pico-8 play session: mixed d-pad (fixed 12-tick cycle)

[t = 2 s] mixed d-pad (1.2s cycle ×~1): → ← ↑ ↓ + 🅾/❎ taps, ~2s
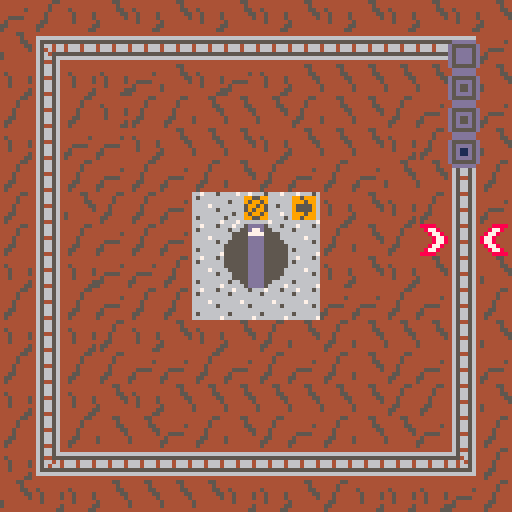
[t = 6 s] mixed d-pad (1.2s cycle ×~5): → ← ↑ ↓ + 🅾/❎ taps, ~6s
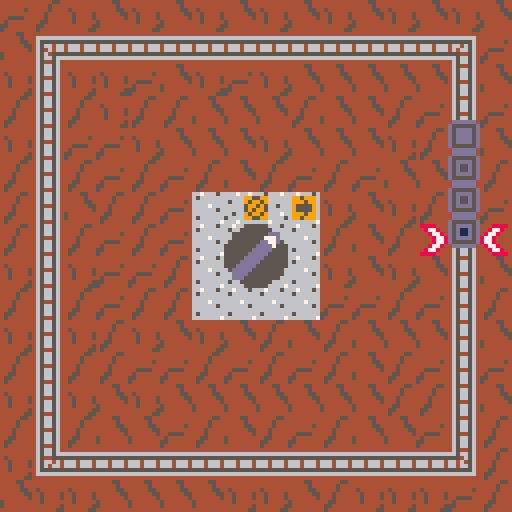

pico-8 cartridge
version 18
__lua__
--toy train by program_ix
--z to stop and start the train

function _init()
cls()
switch_state=0
train={
{64,8},
{72,8},
{80,8},
{88,8}}
end

--

function move_segment(s,dir)
spd=dir*2
if(s[2]==8) --top side
then
	if(s[1]==112) --top right
	then
		s[2]+=spd
	else
		s[1]+=spd
	end
else
if(s[1]==112) --right side
then
	if(s[2]==112) --bottom right
	then
		s[1]-=spd
	else--
		s[2]+=spd
	end
else
if(s[2]==112) --bottom side
then
	if(s[1]==8) --bottom left
	then
		s[2]-=spd
	else
		s[1]-=spd
	end
else
if(s[1]==8) --left side
then
	if(s[2]==8) --top left
	then--
		s[1]+=spd
	else
		s[2]-=spd
	end
end
end
end
end
end

--

function adv_switch()
if(switch_state<1)
then
	switch_state+=1
else
	switch_state=0
end
end

--

function move_train()

for t in all(train)
do
	move_segment(t,switch_state)
end

end

--

function _update()
if(btnp(4))
then
	adv_switch()
end
move_train()
end

--

function draw_train()
for t=1,count(train)
do
	if(t==1)
	then
		sprite=11
	else
	if(t==count(train))
	then
		sprite=13
	else
		sprite=12
	end
	end
	spr(sprite,train[t][1],
		train[t][2])
end
end

--

function draw_switch()
if(switch_state==1)
then
sspr(0,16,16,16,56,56,16,16)
else
sspr(64,16,16,16,56,56,16,16)
end
end

--


function _draw()
mapdraw(0,0,0,0,16,16)
draw_switch()
draw_train()
end
__gfx__
00000000000000004444444444445544444444444444444444444444667666560dddddd00dddddd00dddddd00dddddd00dddddd00dddddd00000000000000000
0000000000000000444444444444454446666666666666666666666465666666dd5dd5d0dd5dd5dd0d5dd5ddd555555dd555555dd555555d0000000000000000
0000000000000000454444444444455446555555555555555555556466666666dd5dd5d0dd5dd5dd0d5dd5ddd5dddd5dd5dddd5dd5dddd5d0000000000000000
0000000000000000445444454444445546566466466646664664656466667666dd5665606d5665d6065665ddd5dddd5dd5d55d5dd5d11d5d0000000000000000
0000000000000000445444454444444546546466466646664646656466666656dd5665606d5665d6065665ddd5dddd5dd5d55d5dd5d11d5d0000000000000000
0000000000000000445444445444444446564555555555555554456466666666dd5dd5d0dd5dd5dd0d5dd5ddd5dddd5dd5dddd5dd5dddd5d0000000000000000
0000000000000000444444455444444446566566666666666656656465666666dd5dd5d0dd5dd5dd0d5dd5ddd555555dd555555dd555555d0000000000000000
00000000000000004444445544444444465445644444444446566564666666670dddddd00dddddd00dddddd00dddddd00dddddd00dddddd00000000000000000
00000000000000004444455444444444465665644888844446544564444888840dddddd00dd66dd0000000000000000000000000000000000000000000000000
0000000000000000444454444444444446566564448778444656656444877844ddddddddddddddddddd66ddd0000000000000000000000000000000000000000
0000000000000000444454444444445446566564444877844656656448778444d555555dd555555dd555555d0000000000000000000000000000000000000000
0000000000000000444544444444444446544564444487784656656487784444ddd66dddddd66dddddd66ddd0000000000000000000000000000000000000000
0000000000000000444544444455554446566564444487784654456487784444ddd66dddddd66dddddd66ddd0000000000000000000000000000000000000000
0000000000000000445544444544444446566564444877844656656448778444d555555dd555555dd555555d0000000000000000000000000000000000000000
0000000000000000455444445544444446566564448778444656656444877844ddd66ddddddddddddddddddd0000000000000000000000000000000000000000
0000000000000000454444445444444446544564488884444656656444488884000000000dd66dd00dddddd00000000000000000000000000000000000000000
0000055555500000000005555550000046566564444444444654456466766656000005dddd500000000000000000000000000000000000000000000000000000
0000555555550000000055555555000046566566666666666656656469959996000055d77d550000000000000000000000000000000000000000000000000000
00555555555ddd000055555555555500465445555555555555546564699959960055557777555500000000000000000000000000000000000000000000000000
0055555555777d00005555555555550046566464666466646646456469555596005555dddd555500000000000000000000000000000000000000000000000000
055555555dd77d50055555555555555046564664666466646646656469555596055555dddd555550000000000000000000000000000000000000000000000000
55555555dddd7555555555555555555546555555555555555555556469995996555555dddd555555000000000000000000000000000000000000000000000000
5555555ddddd5555ddddddddddddd7dd46666666666666666666666469959996555555dddd555555000000000000000000000000000000000000000000000000
555555ddddd55555ddddddddddddd77d44444444444444444444444466666667555555dddd555555000000000000000000000000000000000000000000000000
55555ddddd555555ddddddddddddd77d66566676665666766667667666566676555555dddd555555000000000000000000000000000000000000000000000000
5555ddddd5555555ddddddddddddd7dd66666995999666666666699559966666555555dddd555555000000000000000000000000000000000000000000000000
555ddddd55555555555555555555555567666999599666666566695995966666555555dddd555555000000000000000000000000000000000000000000000000
05ddddd555555550055555555555555066656955559666566666659959566566055555dddd555550000000000000000000000000000000000000000000000000
00dddd5555555500005555555555550066666955559666666666659599566666005555dddd555500000000000000000000000000000000000000000000000000
00ddd55555555500005555555555550056666999599666666656695995966676005555dddd555500000000000000000000000000000000000000000000000000
0000555555550000000055555555000066666995999666655666699559966665000055dddd550000000000000000000000000000000000000000000000000000
0000055555500000000005555550000066676666666566666667666666676666000005dddd500000000000000000000000000000000000000000000000000000
__map__
1312020302030203020302030203020302030203020302030203020302030203000000000000000000000000000000000000000000000000000000000000000000000000000000000000000000000000000000000000000000000000000000000000000000000000000000000000000000000000000000000000000000000000
0304050505050505050505050505061312131213121312131213121312131213000000000000000000000000000000000000000000000000000000000000000000000000000000000000000000000000000000000000000000000000000000000000000000000000000000000000000000000000000000000000000000000000
0214020213030213020303030303160312120203130302030203020302030203000000000000000000000000000000000000000000000000000000000000000000000000000000000000000000000000000000000000000000000000000000000000000000000000000000000000000000000000000000000000000000000000
1214120212120303031203031213161312121213121313131313121312131213000000000000000000000000000000000000000000000000000000000000000000000000000000000000000000000000000000000000000000000000000000000000000000000000000000000000000000000000000000000000000000000000
0214131302030303020303030212160302130203020313131313020313030203000000000000000000000000000000000000000000000000000000000000000000000000000000000000000000000000000000000000000000000000000000000000000000000000000000000000000000000000000000000000000000000000
1214121312131203121312130303161203131213121312131303131313131213000000000000000000000000000000000000000000000000000000000000000000000000000000000000000000000000000000000000000000000000000000000000000000000000000000000000000000000000000000000000000000000000
1214031212130736372702030212161303030203030302031313021313030203000000000000000000000000000000000000000000000000000000000000000000000000000000000000000000000000000000000000000000000000000000000000000000000000000000000000000000000000000000000000000000000000
1214121312130707070712031215161703031212031312131213120313131213000000000000000000000000000000000000000000000000000000000000000000000000000000000000000000000000000000000000000000000000000000000000000000000000000000000000000000000000000000000000000000000000
0214021313120707070702030203160303031303030302130203020303030203000000000000000000000000000000000000000000000000000000000000000000000000000000000000000000000000000000000000000000000000000000000000000000000000000000000000000000000000000000000000000000000000
1214121312120707070713131213161203131212121212031313121312131213000000000000000000000000000000000000000000000000000000000000000000000000000000000000000000000000000000000000000000000000000000000000000000000000000000000000000000000000000000000000000000000000
0214021202030203120312030303160313030303030313130203020303030203000000000000000000000000000000000000000000000000000000000000000000000000000000000000000000000000000000000000000000000000000000000000000000000000000000000000000000000000000000000000000000000000
1214121213131213121312031213161312121213031212121213121312131213000000000000000000000000000000000000000000000000000000000000000000000000000000000000000000000000000000000000000000000000000000000000000000000000000000000000000000000000000000000000000000000000
0214020302030303030303031212160302031203031303030203020302030203000000000000000000000000000000000000000000000000000000000000000000000000000000000000000000000000000000000000000000000000000000000000000000000000000000000000000000000000000000000000000000000000
1214120303131203121312030313161212131203121312131213121312031213000000000000000000000000000000000000000000000000000000000000000000000000000000000000000000000000000000000000000000000000000000000000000000000000000000000000000000000000000000000000000000000000
0224252525252525252525252525261212030313120312031203020302030203000000000000000000000000000000000000000000000000000000000000000000000000000000000000000000000000000000000000000000000000000000000000000000000000000000000000000000000000000000000000000000000000
0302020303030302020312020202131212030313031212121312121312121213000000000000000000000000000000000000000000000000000000000000000000000000000000000000000000000000000000000000000000000000000000000000000000000000000000000000000000000000000000000000000000000000
0302020303030202030202020202021212121212121212121203130302120203000000000000000000000000000000000000000000000000000000000000000000000000000000000000000000000000000000000000000000000000000000000000000000000000000000000000000000000000000000000000000000000000
0302020203030303020203121202021312131212121313031213131312121213000000000000000000000000000000000000000000000000000000000000000000000000000000000000000000000000000000000000000000000000000000000000000000000000000000000000000000000000000000000000000000000000
0303030202031203021203120212020302031203030312031212020312120203000000000000000000000000000000000000000000000000000000000000000000000000000000000000000000000000000000000000000000000000000000000000000000000000000000000000000000000000000000000000000000000000
0312030202020202020303020213021303121212121213131213031303121213000000000000000000000000000000000000000000000000000000000000000000000000000000000000000000000000000000000000000000000000000000000000000000000000000000000000000000000000000000000000000000000000
0212120212120303021203020212120302120203021203121212121212030203000000000000000000000000000000000000000000000000000000000000000000000000000000000000000000000000000000000000000000000000000000000000000000000000000000000000000000000000000000000000000000000000
1212121312020202030302130213120312131212031212121213121212121213000000000000000000000000000000000000000000000000000000000000000000000000000000000000000000000000000000000000000000000000000000000000000000000000000000000000000000000000000000000000000000000000
0212030302031312020312021212120312030203031213120312121212120203000000000000000000000000000000000000000000000000000000000000000000000000000000000000000000000000000000000000000000000000000000000000000000000000000000000000000000000000000000000000000000000000
1213121312030312031212121212121212031213120312121212121312121213000000000000000000000000000000000000000000000000000000000000000000000000000000000000000000000000000000000000000000000000000000000000000000000000000000000000000000000000000000000000000000000000
0203021202031203121212031303121212031203121202121212021202031203000000000000000000000000000000000000000000000000000000000000000000000000000000000000000000000000000000000000000000000000000000000000000000000000000000000000000000000000000000000000000000000000
1213030312131203121312121203121212121203121212131212121312131213000000000000000000000000000000000000000000000000000000000000000000000000000000000000000000000000000000000000000000000000000000000000000000000000000000000000000000000000000000000000000000000000
0203020303120312120312031212031212031203121202031212020312031203000000000000000000000000000000000000000000000000000000000000000000000000000000000000000000000000000000000000000000000000000000000000000000000000000000000000000000000000000000000000000000000000
1212121303031212121212121212121213131313121303120313121212121213000000000000000000000000000000000000000000000000000000000000000000000000000000000000000000000000000000000000000000000000000000000000000000000000000000000000000000000000000000000000000000000000
0203120302031213120302030203021212121212030302030312020302120203000000000000000000000000000000000000000000000000000000000000000000000000000000000000000000000000000000000000000000000000000000000000000000000000000000000000000000000000000000000000000000000000
1213120312131213121212131212121312131213121312131212121312121213000000000000000000000000000000000000000000000000000000000000000000000000000000000000000000000000000000000000000000000000000000000000000000000000000000000000000000000000000000000000000000000000
0203020302031213120302121203130302030203020302030203021212120203000000000000000000000000000000000000000000000000000000000000000000000000000000000000000000000000000000000000000000000000000000000000000000000000000000000000000000000000000000000000000000000000
1213121312131213121312131213121312131213121312131213121312131213000000000000000000000000000000000000000000000000000000000000000000000000000000000000000000000000000000000000000000000000000000000000000000000000000000000000000000000000000000000000000000000000
